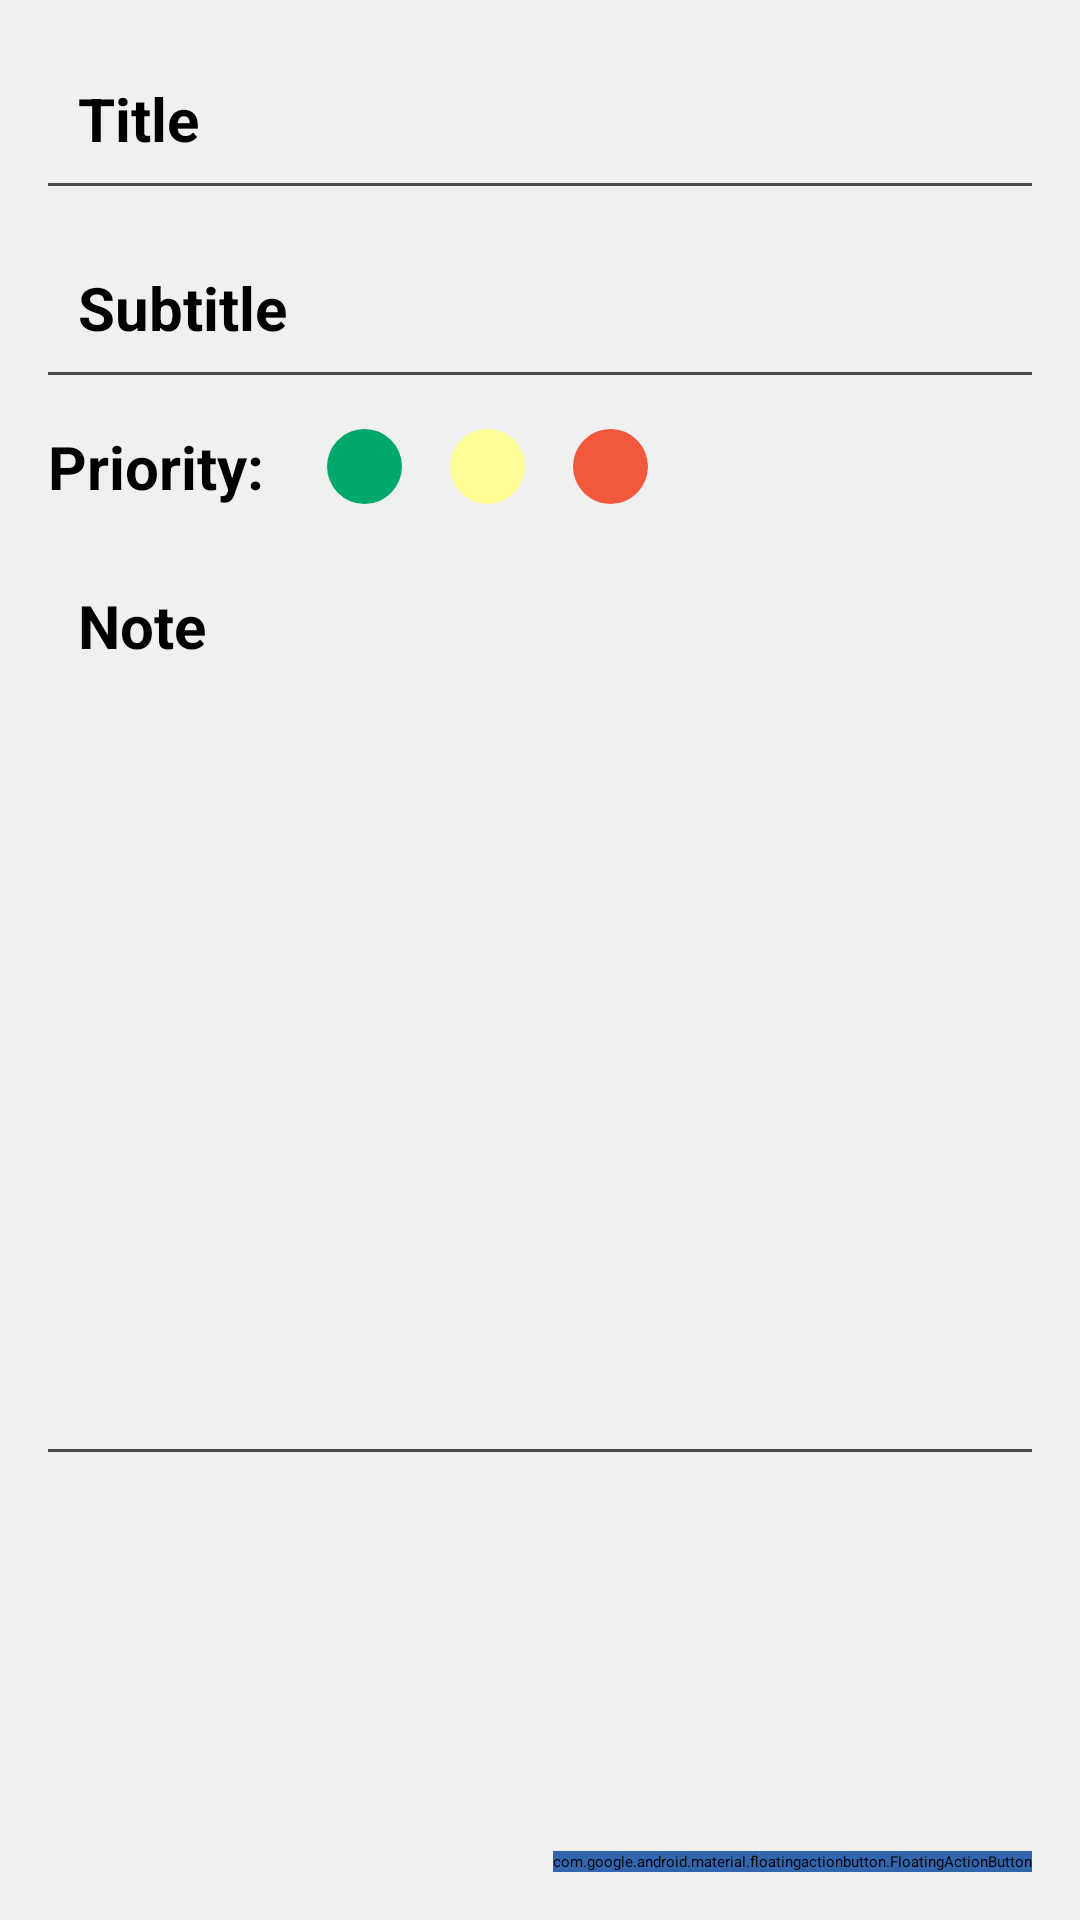

Produce the Android XML layout that renders to this screen, including the resource entries it uses.
<!-- AndroidManifest.xml: application theme Theme.NoteApp -->
<!-- res/layout/add_note_screen.xml -->
<?xml version="1.0" encoding="utf-8"?>
<RelativeLayout
    xmlns:android="http://schemas.android.com/apk/res/android"
    android:layout_width="match_parent"
    android:layout_height="match_parent"
    android:background="#F0F0F0"
    android:id="@+id/addNoteScreen"
    android:orientation="vertical"
    >
    <LinearLayout
        android:layout_width="match_parent"
        android:layout_height="match_parent"
        android:orientation="vertical">
        <EditText
            android:id="@+id/noteTitle"
            android:layout_width="match_parent"
            android:layout_height="wrap_content"
            android:layout_marginLeft="16dp"
            android:layout_marginTop="16dp"
            android:layout_marginEnd="16dp"
            android:layout_marginRight="16dp"
            android:layout_marginStart="16dp"
            android:background="@drawable/rounded_text_area"
            android:hint="@string/title"
            android:textSize="20sp"
            android:textStyle="bold" />

        <EditText
            android:id="@+id/noteSubtitle"
            android:layout_width="match_parent"
            android:layout_height="wrap_content"
            android:layout_marginLeft="16dp"
            android:layout_marginTop="16dp"
            android:layout_marginEnd="16dp"
            android:layout_marginRight="16dp"
            android:layout_marginStart="16dp"
            android:background="@drawable/rounded_text_area"
            android:hint="Subtitle"
            android:textSize="20sp"
            android:textStyle="bold" />

        <LinearLayout
            android:layout_width="match_parent"
            android:layout_height="wrap_content"
            android:orientation="horizontal"
            android:layout_marginLeft="16dp"
            android:layout_marginTop="16dp"
            android:layout_marginEnd="16dp"
            android:layout_marginRight="16dp"
            android:layout_marginStart="16dp">

            <TextView
                android:id="@+id/priority"
                android:layout_width="wrap_content"
                android:layout_height="wrap_content"
                android:text="Priority: "
                android:textSize="20sp"
                android:textStyle="bold" />

            <ImageView
                android:layout_width="25dp"
                android:layout_height="25dp"
                android:layout_gravity="center"
                android:src="@drawable/green_shape"
                android:layout_marginStart="16dp"
                android:id="@+id/greenPriority"
                />
            <ImageView
                android:layout_width="25dp"
                android:layout_height="25dp"
                android:layout_gravity="center"
                android:src="@drawable/yellow_shape"
                android:layout_marginStart="16dp"
                android:id="@+id/yellowPriority"
               />
            <ImageView
                android:layout_width="25dp"
                android:layout_height="25dp"
                android:layout_gravity="center"
                android:src="@drawable/red_shape"
                android:layout_marginStart="16dp"
                android:id="@+id/redPriority"
                 />

        </LinearLayout>

        <EditText
            android:id="@+id/noteDescription"
            android:layout_width="match_parent"
            android:layout_height="300dp"
            android:layout_marginLeft="16dp"
            android:layout_marginTop="16dp"
            android:layout_marginEnd="16dp"
            android:layout_marginRight="16dp"
            android:layout_marginStart="16dp"
            android:background="@drawable/rounded_text_area"
            android:hint="Note"
            android:textSize="20sp"
            android:gravity="start"
            android:textStyle="bold" />
    </LinearLayout>


    <com.google.android.material.floatingactionbutton.FloatingActionButton
        android:id="@+id/addNoteFab"
        android:layout_width="wrap_content"
        android:layout_height="wrap_content"
        android:layout_gravity="right|bottom"
        android:layout_alignParentEnd="true"
        android:layout_alignParentBottom="true"
        android:layout_margin="16dp"
        android:backgroundTint="@color/light_blue"
        android:src="@drawable/baseline_add_24" />

</RelativeLayout>
<!-- resources referenced by this layout -->
<resources>
  <color name="light_blue">#3165ae</color>
  <!-- drawable green_shape (drawable) -->
  <?xml version="1.0" encoding="utf-8"?>
  <shape
      android:shape="oval"
      xmlns:android="http://schemas.android.com/apk/res/android">
      <solid android:color="#00A86B" />
  </shape>
  <!-- drawable red_shape (drawable) -->
  <shape xmlns:android="http://schemas.android.com/apk/res/android"
      android:shape="oval">
      <solid android:color="@color/red" />
      <size
          android:width="25dp"
          android:height="25dp" />
  </shape>
  <!-- drawable rounded_text_area (drawable) -->
  <?xml version="1.0" encoding="utf-8"?>
  <layer-list xmlns:android="http://schemas.android.com/apk/res/android" >
      <item
          android:bottom="1dp"
          android:left="-2dp"
          android:right="-2dp"
          android:top="-2dp">
          <shape android:shape="rectangle" >
              <stroke
                  android:width="1dp"
                  android:color="#4A4A4A" />
  
              <solid android:color="#00FFFFFF" />
  
              <padding android:left="10dp"
                  android:right="10dp"
                  android:top="10dp"
                  android:bottom="10dp" />
          </shape>
      </item>
  
  </layer-list>
  <!-- drawable yellow_shape (drawable) -->
  <?xml version="1.0" encoding="utf-8"?>
  <shape
      android:shape="oval"
      xmlns:android="http://schemas.android.com/apk/res/android">
      <solid android:color="#FDFD96"/>
  </shape>
  <string name="title">Title</string>
  <color name="red">#F1583C</color>
</resources>
